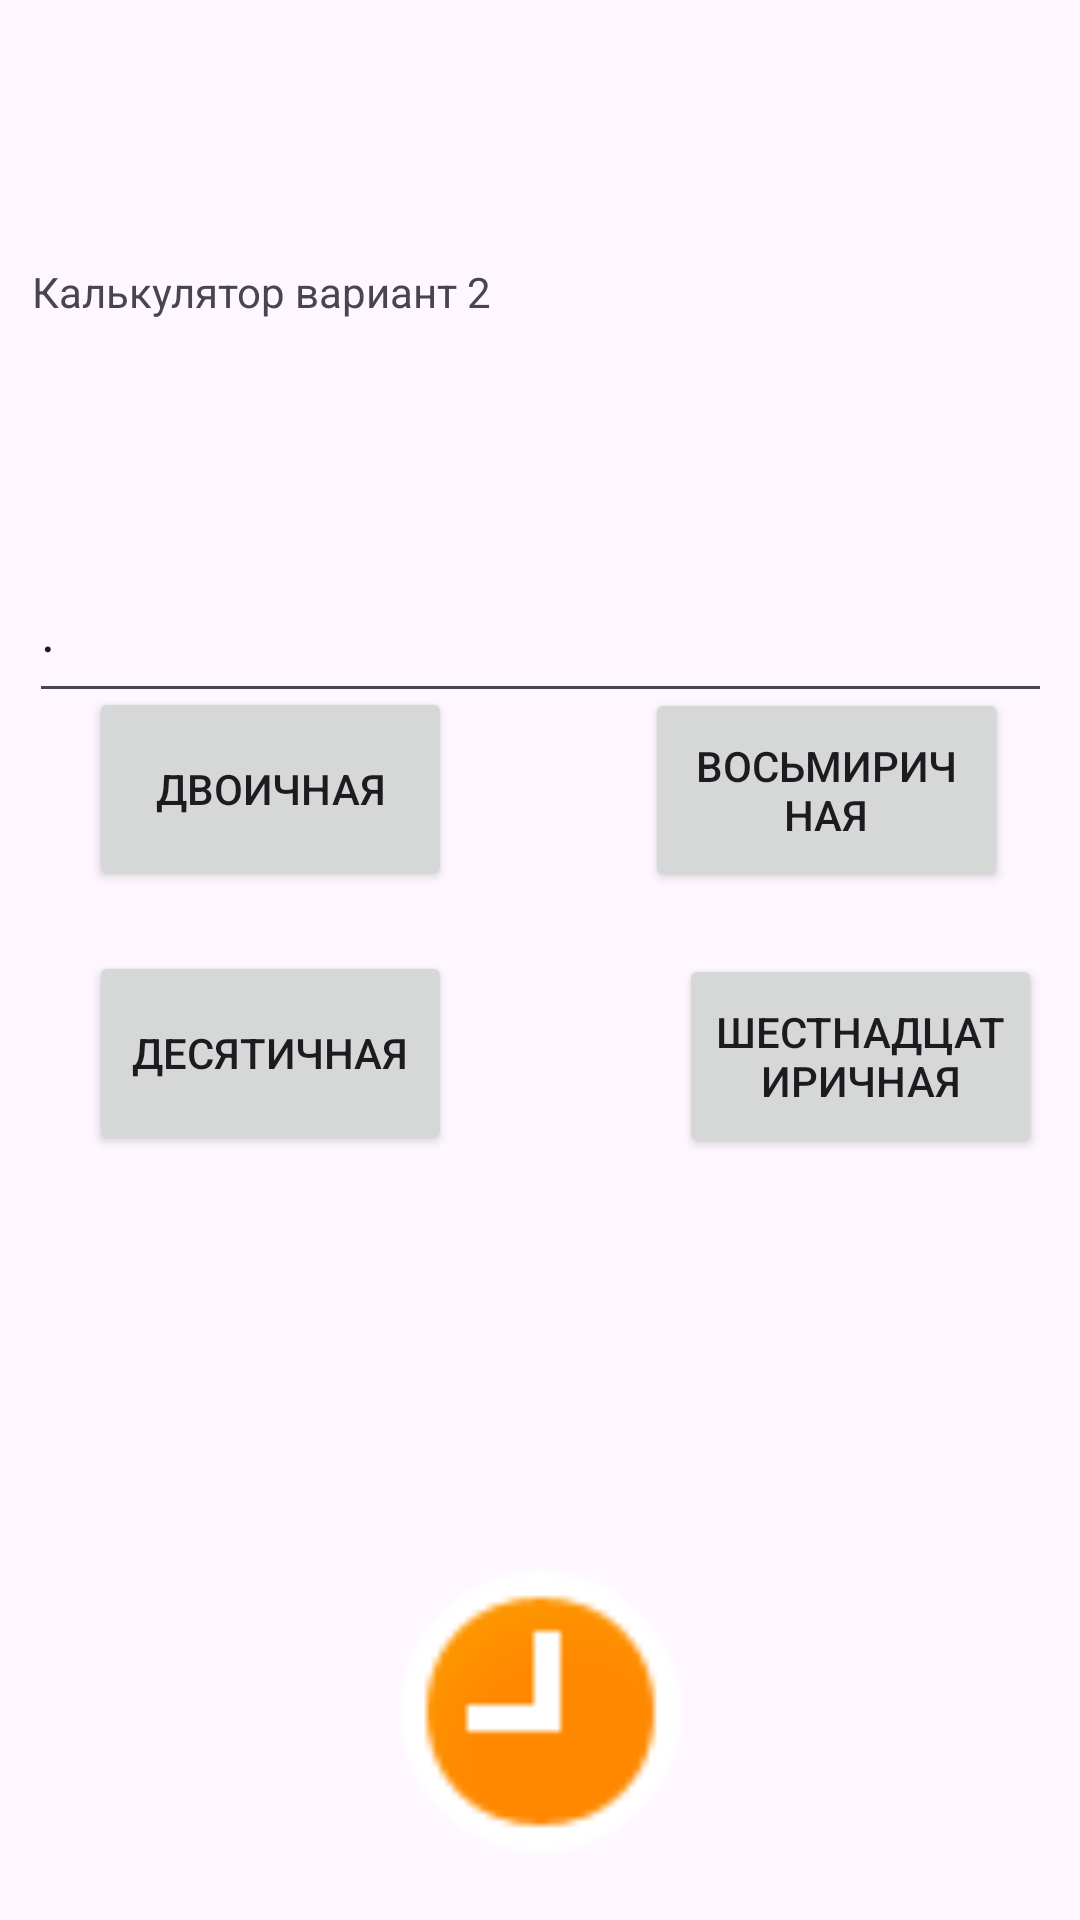

Write the Android layout XML for this screen, with the resource values it uses.
<!-- AndroidManifest.xml: application theme Theme.Practica_2_1 -->
<!-- res/layout/activity_main.xml -->
<?xml version="1.0" encoding="utf-8"?>
<androidx.constraintlayout.widget.ConstraintLayout xmlns:android="http://schemas.android.com/apk/res/android"
    xmlns:app="http://schemas.android.com/apk/res-auto"
    xmlns:tools="http://schemas.android.com/tools"
    android:id="@+id/main"
    android:layout_width="match_parent"
    android:layout_height="match_parent"
    tools:context=".MainActivity">

    <Button
        android:id="@+id/ID2"
        android:layout_width="121dp"
        android:layout_height="68dp"
        android:layout_marginBottom="352dp"
        android:text="Двоичная"
        app:layout_constraintBottom_toBottomOf="parent"
        app:layout_constraintEnd_toEndOf="parent"
        app:layout_constraintHorizontal_bias="0.124"
        app:layout_constraintStart_toStartOf="parent"
        app:layout_constraintTop_toBottomOf="@+id/inputID" />

    <TextView
        android:id="@+id/textId"
        android:layout_width="339dp"
        android:layout_height="64dp"
        android:text="@string/text_name"
        app:layout_constraintBottom_toBottomOf="parent"
        app:layout_constraintEnd_toEndOf="parent"
        app:layout_constraintStart_toStartOf="parent"
        app:layout_constraintTop_toTopOf="parent"
        app:layout_constraintVertical_bias="0.152" />

    <Button
        android:id="@+id/ID8"
        android:layout_width="121dp"
        android:layout_height="68dp"
        android:layout_marginBottom="352dp"
        android:text="Восьмиричная"
        app:layout_constraintBottom_toBottomOf="parent"
        app:layout_constraintEnd_toEndOf="parent"
        app:layout_constraintHorizontal_bias="0.729"
        app:layout_constraintStart_toEndOf="@+id/ID2"
        app:layout_constraintTop_toBottomOf="@+id/inputID"
        app:layout_constraintVertical_bias="0.49" />

    <Button
        android:id="@+id/ID10"
        android:layout_width="121dp"
        android:layout_height="68dp"
        android:text="Десятичная"
        app:layout_constraintBottom_toBottomOf="parent"
        app:layout_constraintEnd_toEndOf="parent"
        app:layout_constraintHorizontal_bias="0.124"
        app:layout_constraintStart_toStartOf="parent"
        app:layout_constraintTop_toBottomOf="@+id/ID2"
        app:layout_constraintVertical_bias="0.073" />

    <Button
        android:id="@+id/ID16"
        android:layout_width="121dp"
        android:layout_height="68dp"
        android:layout_marginStart="64dp"
        android:layout_marginTop="20dp"
        android:text="Шестнадцатиричная"
        app:layout_constraintBottom_toBottomOf="parent"
        app:layout_constraintEnd_toEndOf="parent"
        app:layout_constraintHorizontal_bias="0.478"
        app:layout_constraintStart_toEndOf="@+id/ID10"
        app:layout_constraintTop_toBottomOf="@+id/ID8"
        app:layout_constraintVertical_bias="0.003" />

    <EditText
        android:id="@+id/inputID"
        android:layout_width="341dp"
        android:layout_height="58dp"
        android:layout_marginTop="28dp"
        android:text="."
        app:layout_constraintEnd_toEndOf="parent"
        app:layout_constraintHorizontal_bias="0.514"
        app:layout_constraintStart_toStartOf="parent"
        app:layout_constraintTop_toBottomOf="@+id/textId" />

    <ImageView
        android:id="@+id/imageView"
        android:layout_width="111dp"
        android:layout_height="107dp"
        android:layout_marginBottom="16dp"
        app:layout_constraintBottom_toBottomOf="parent"
        app:layout_constraintEnd_toEndOf="parent"
        app:layout_constraintStart_toStartOf="parent"
        app:srcCompat="@android:drawable/presence_away" />

</androidx.constraintlayout.widget.ConstraintLayout>
<!-- resources referenced by this layout -->
<resources>
  <string name="text_name">Калькулятор вариант 2</string>
  <style name="Theme.Practica_2_1" parent="Base.Theme.Practica_2_1" />
  <style name="Base.Theme.Practica_2_1" parent="Theme.Material3.DayNight.NoActionBar">
          
          
      </style>
</resources>
